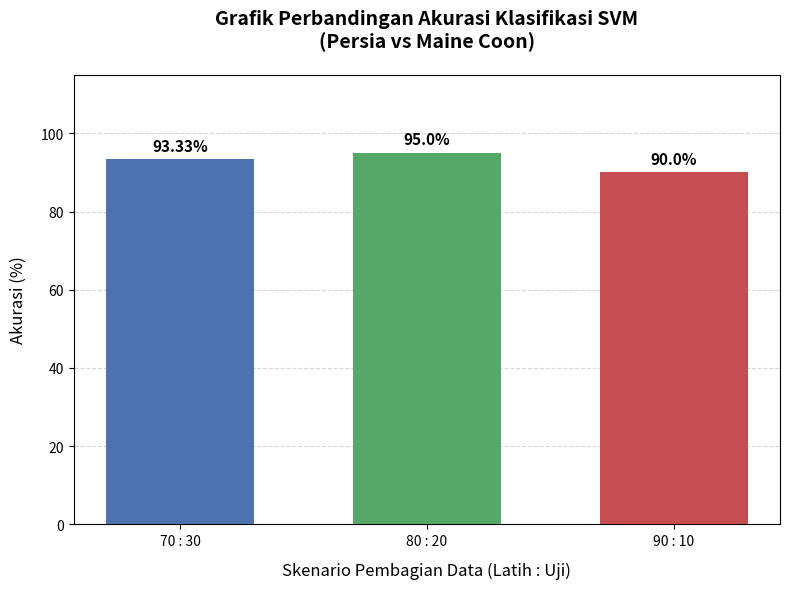
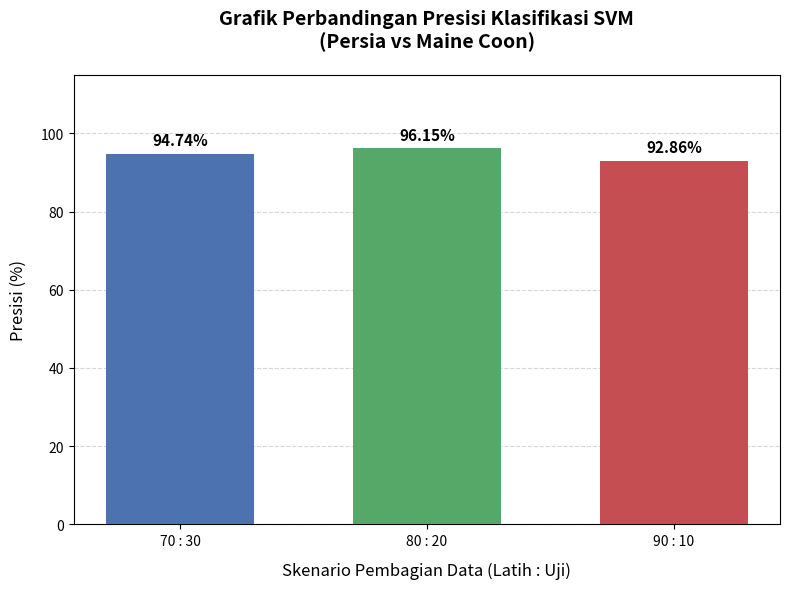

These charts were generated, in order, by the following Python code:
import matplotlib.pyplot as plt
import numpy as np

# ==========================================
# 1. INPUT DATA HASIL PENGUJIAN (EDIT DISINI)
# ==========================================
# Masukkan angka dari hasil run terminalmu!
data_hasil = {
    'Akurasi':   [93.33, 95.00, 90.00],  # Ganti dengan angka aslimu
    'Presisi':   [94.74, 96.15, 92.86]   # Ganti dengan angka aslimu
}

labels_skenario = ['70 : 30', '80 : 20', '90 : 10']
warna_bar = ['#4c72b0', '#55a868', '#c44e52'] # Biru, Hijau, Merah

# ==========================================
# 2. FUNGSI PEMBUAT GRAFIK OTOMATIS
# ==========================================
def buat_grafik(judul, data_list, label_y, nama_file_simpan):
    plt.figure(figsize=(8, 6)) # Ukuran gambar
    
    # Membuat Bar Chart dengan warna beda-beda
    bars = plt.bar(labels_skenario, data_list, color=warna_bar, width=0.6, zorder=3)
    
    # Judul dan Label Sumbu
    plt.title(judul, fontsize=14, fontweight='bold', pad=20)
    plt.xlabel('Skenario Pembagian Data (Latih : Uji)', fontsize=12, labelpad=10)
    plt.ylabel(label_y, fontsize=12, labelpad=10)
    
    # Batas sumbu Y
    plt.ylim(0, 115)
    
    # Grid garis putus-putus di belakang
    plt.grid(axis='y', linestyle='--', alpha=0.5, zorder=0)
    
    # Menampilkan Angka di Atas Batang
    for bar in bars:
        tinggi = bar.get_height()
        plt.text(bar.get_x() + bar.get_width()/2., tinggi + 1.5,
                 f'{tinggi}%', 
                 ha='center', va='bottom', fontsize=11, fontweight='bold')
    
    plt.tight_layout()
    plt.savefig(nama_file_simpan, dpi=300)
    print(f"[BERHASIL] Grafik tersimpan: {nama_file_simpan}")
    plt.show()

# ==========================================
# 3. EKSEKUSI PEMBUATAN 2 GRAFIK
# ==========================================

# A. Buat Grafik Akurasi
buat_grafik(
    judul='Grafik Perbandingan Akurasi Klasifikasi SVM\n(Persia vs Maine Coon)',
    data_list=data_hasil['Akurasi'],
    label_y='Akurasi (%)',
    nama_file_simpan='grafik_akurasi_final.png'
)

# B. Buat Grafik Presisi
buat_grafik(
    judul='Grafik Perbandingan Presisi Klasifikasi SVM\n(Persia vs Maine Coon)',
    data_list=data_hasil['Presisi'],
    label_y='Presisi (%)',
    nama_file_simpan='grafik_presisi_final.png'
)
